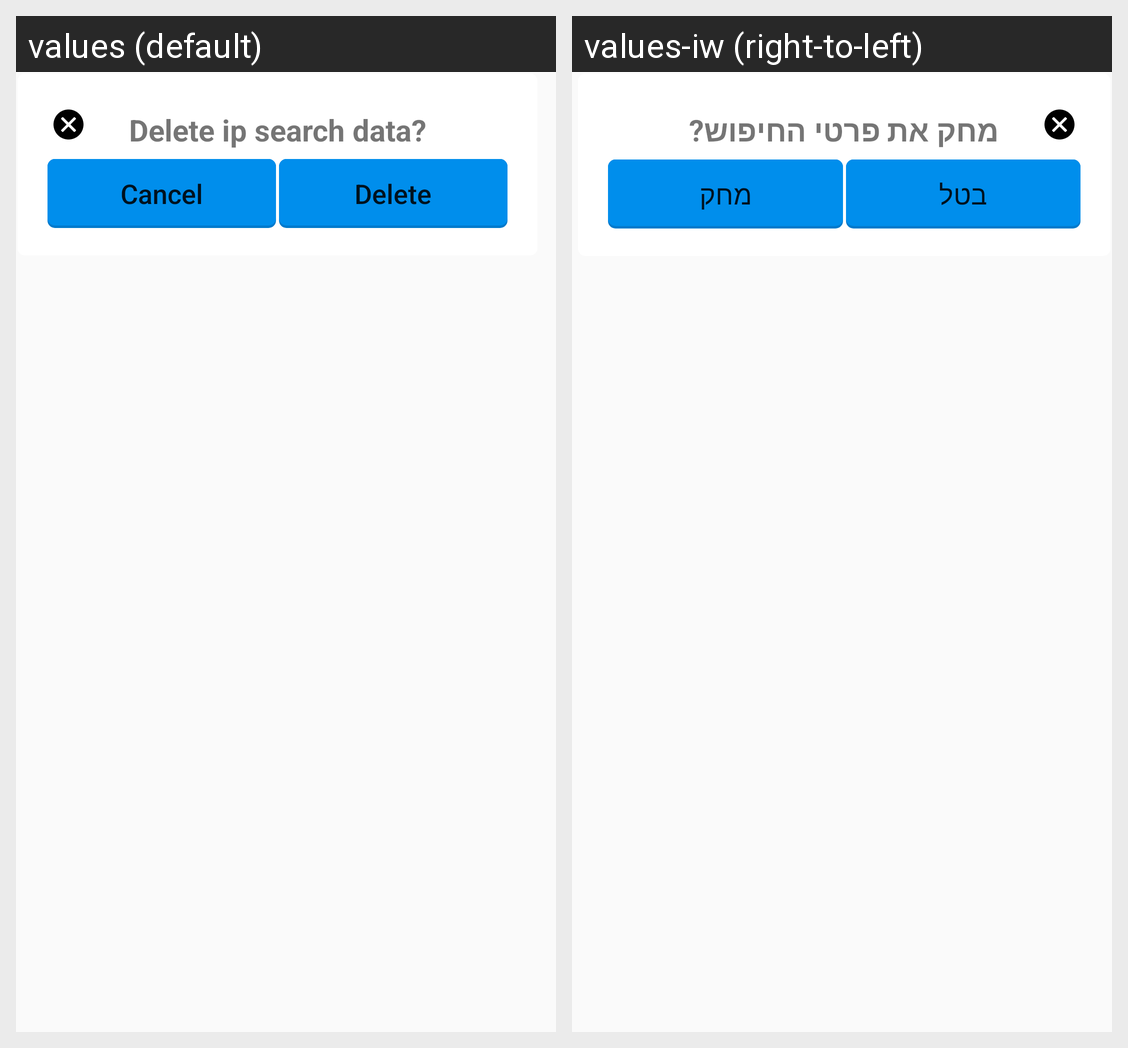

The Android screen above is rendered under two locales of the same app. Produce the string resources it draws, with the default and per-locale values.
Android screen res/layout/delete_history_popup.xml rendered under 2 locales, left to right: values (default), values-iw (right-to-left). Device: Nexus 5 (rendered at 1080×1920; each locale shown at half size, 540×960, under a caption strip naming it); theme AppTheme.
Strings drawn on this screen, with the default value and each locale's value (text and hints the layout hard-codes, and strings that could not be matched under every locale, appear in the picture but are not listed):

delete_ip_history
  values: Delete ip search data?
  values-iw: מחק את פרטי החיפוש?

cancel
  values: Cancel
  values-iw: בטל

delete
  values: Delete
  values-iw: מחק
